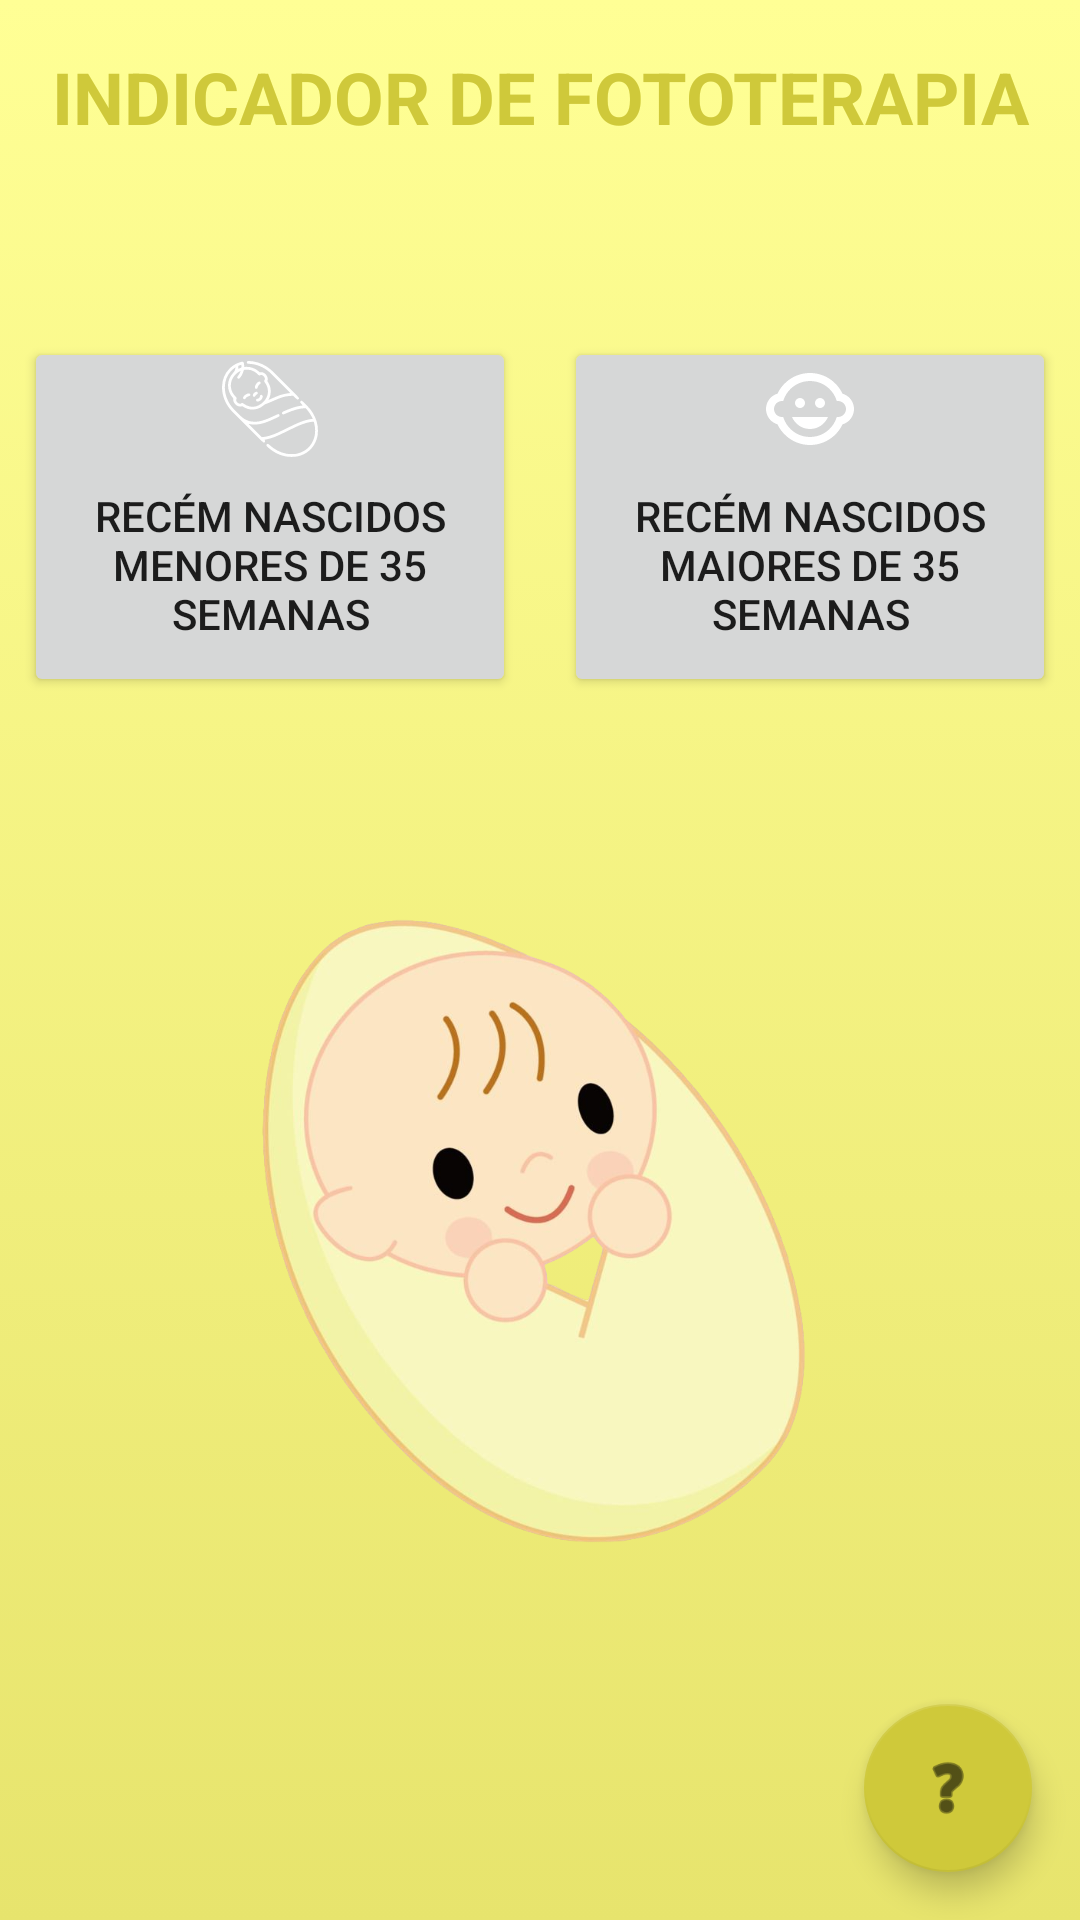

Produce the Android XML layout that renders to this screen, including the resource entries it uses.
<!-- AndroidManifest.xml: application theme Theme.PhotoIndicator -->
<!-- res/layout/activity_main.xml -->
<?xml version="1.0" encoding="utf-8"?>
<androidx.constraintlayout.widget.ConstraintLayout xmlns:app="http://schemas.android.com/apk/res-auto"
    xmlns:tools="http://schemas.android.com/tools"
    xmlns:android="http://schemas.android.com/apk/res/android"
    android:layout_width="match_parent"
    android:layout_height="match_parent"
    android:background="@drawable/gradiente_fundo01"
    tools:context=".MainActivity">

    <TextView
        android:id="@+id/textView"
        android:layout_width="0dp"
        android:layout_height="wrap_content"
        android:layout_marginStart="16dp"
        android:layout_marginTop="16dp"
        android:layout_marginEnd="16dp"
        android:text="Indicador de fototerapia"
        android:textAlignment="center"
        android:textAllCaps="true"
        android:textSize="24sp"
        android:textStyle="bold"
        android:textColor="@color/ama_borda"
        app:layout_constraintEnd_toEndOf="parent"
        app:layout_constraintStart_toStartOf="parent"
        app:layout_constraintTop_toTopOf="parent" />

    <LinearLayout
        android:id="@+id/layoutbotoesmenu"
        android:layout_width="match_parent"
        android:layout_height="wrap_content"
        android:layout_marginTop="64dp"
        android:orientation="horizontal"
        app:layout_constraintTop_toBottomOf="@+id/textView"
        tools:ignore="ExtraText">


        <Button
            android:id="@+id/btnmenor35"
            android:drawableTop="@drawable/ic_recem_nas"
            android:layout_width="0dp"
            android:layout_height="120dp"
            android:layout_marginStart="8dp"
            android:layout_marginEnd="8dp"
            android:layout_weight="1"
            android:padding="8dp"
            android:text="Recém Nascidos menores de 35 semanas"
           />

        <Button
            android:id="@+id/btnmaior35"
            android:drawableTop="@drawable/ic_baseline_child_care_24"
            android:layout_width="0dp"
            android:layout_height="120dp"
            android:layout_marginStart="8dp"
            android:layout_marginEnd="8dp"
            android:layout_weight="1"
            android:padding="8dp"
            android:text="Recém Nascidos maiores de 35 semanas" />

    </LinearLayout>

    <ImageView
        android:layout_width="wrap_content"
        android:layout_height="230dp"
        android:layout_marginStart="8dp"
        android:layout_marginTop="64dp"
        android:layout_marginEnd="8dp"
        app:layout_constraintEnd_toEndOf="parent"
        app:layout_constraintStart_toStartOf="parent"
        app:layout_constraintTop_toBottomOf="@+id/layoutbotoesmenu"
        app:srcCompat="@drawable/bebecuero" />

    <com.google.android.material.floatingactionbutton.FloatingActionButton
        android:id="@+id/fbtn_help"
        android:layout_width="wrap_content"
        android:layout_height="wrap_content"
        android:layout_marginEnd="16dp"
        android:layout_marginBottom="16dp"
        android:clickable="true"
        app:backgroundTint="@color/ama_borda"
        app:layout_constraintBottom_toBottomOf="parent"
        app:layout_constraintEnd_toEndOf="parent"
        app:srcCompat="@android:drawable/ic_menu_help"
        tools:ignore="SpeakableTextPresentCheck" />

</androidx.constraintlayout.widget.ConstraintLayout>
<!-- resources referenced by this layout -->
<resources>
  <color name="ama_borda">#cfc93a</color>
  <!-- drawable bebecuero: png bitmap (drawable-v24, 305451 bytes) -->
  <!-- drawable gradiente_fundo01 (drawable) -->
  <?xml version="1.0" encoding="utf-8"?>
  <selector xmlns:android="http://schemas.android.com/apk/res/android">
      <item>
          <shape>
              <gradient android:angle="-90"
              android:startColor="@color/ama_fundo"
                  android:endColor="@color/ama_fundo2"/>
          </shape>
      </item>
  
  </selector>
  <!-- drawable ic_baseline_child_care_24 (drawable) -->
  <vector
      android:tint="#FFFFFF"
      android:viewportHeight="24"
      android:viewportWidth="24"
      android:width="32dp"
      android:height="32dp"
      xmlns:android="http://schemas.android.com/apk/res/android">
      <path android:fillColor="@android:color/white" android:pathData="M14.5,10.5m-1.25,0a1.25,1.25 0,1 1,2.5 0a1.25,1.25 0,1 1,-2.5 0"/>
      <path android:fillColor="@android:color/white" android:pathData="M9.5,10.5m-1.25,0a1.25,1.25 0,1 1,2.5 0a1.25,1.25 0,1 1,-2.5 0"/>
      <path android:fillColor="@android:color/white" android:pathData="M22.94,12.66c0.04,-0.21 0.06,-0.43 0.06,-0.66s-0.02,-0.45 -0.06,-0.66c-0.25,-1.51 -1.36,-2.74 -2.81,-3.17 -0.53,-1.12 -1.28,-2.1 -2.19,-2.91C16.36,3.85 14.28,3 12,3s-4.36,0.85 -5.94,2.26c-0.92,0.81 -1.67,1.8 -2.19,2.91 -1.45,0.43 -2.56,1.65 -2.81,3.17 -0.04,0.21 -0.06,0.43 -0.06,0.66s0.02,0.45 0.06,0.66c0.25,1.51 1.36,2.74 2.81,3.17 0.52,1.11 1.27,2.09 2.17,2.89C7.62,20.14 9.71,21 12,21s4.38,-0.86 5.97,-2.28c0.9,-0.8 1.65,-1.79 2.17,-2.89 1.44,-0.43 2.55,-1.65 2.8,-3.17zM19,14c-0.1,0 -0.19,-0.02 -0.29,-0.03 -0.2,0.67 -0.49,1.29 -0.86,1.86C16.6,17.74 14.45,19 12,19s-4.6,-1.26 -5.85,-3.17c-0.37,-0.57 -0.66,-1.19 -0.86,-1.86 -0.1,0.01 -0.19,0.03 -0.29,0.03 -1.1,0 -2,-0.9 -2,-2s0.9,-2 2,-2c0.1,0 0.19,0.02 0.29,0.03 0.2,-0.67 0.49,-1.29 0.86,-1.86C7.4,6.26 9.55,5 12,5s4.6,1.26 5.85,3.17c0.37,0.57 0.66,1.19 0.86,1.86 0.1,-0.01 0.19,-0.03 0.29,-0.03 1.1,0 2,0.9 2,2s-0.9,2 -2,2zM7.5,14c0.76,1.77 2.49,3 4.5,3s3.74,-1.23 4.5,-3h-9z"/>
  </vector>
  <!-- drawable ic_recem_nas: vector/xml drawable (drawable, 4894 chars, omitted) -->
  <style name="Theme.PhotoIndicator" parent="Theme.MaterialComponents.DayNight.DarkActionBar">
          
          <item name="colorPrimary">@color/ama_borda2</item>
          <item name="colorPrimaryVariant">@color/ama_borda2</item>
          <item name="colorOnPrimary">@color/white</item>
          
          <item name="colorSecondary">@color/teal_200</item>
          <item name="colorSecondaryVariant">@color/teal_700</item>
          <item name="colorOnSecondary">@color/black</item>
          
          <item name="android:statusBarColor">?attr/colorPrimary</item>
          
      </style>
  <color name="ama_fundo">#ffff95</color>
  <color name="ama_fundo2">#e7e46d</color>
  <color name="ama_borda2">#c4dd27</color>
  <color name="white">#FFFFFFFF</color>
  <color name="teal_200">#FF03DAC5</color>
  <color name="teal_700">#FF018786</color>
  <color name="black">#FF000000</color>
</resources>
